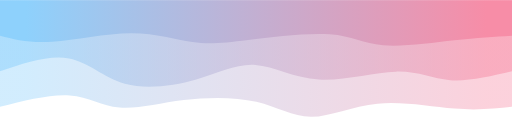
t = 0.00 s
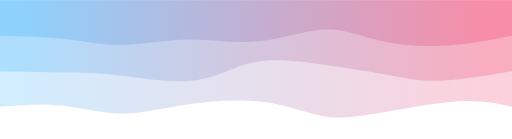
t = 0.75 s
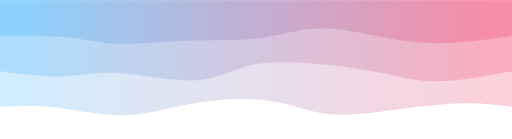
t = 1.25 s
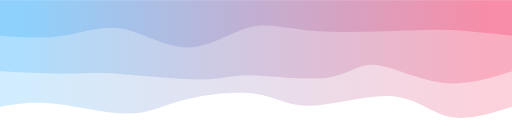
t = 2.00 s
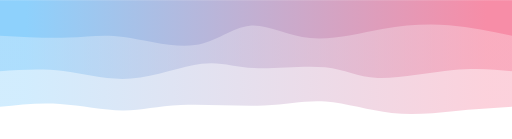
t = 2.75 s
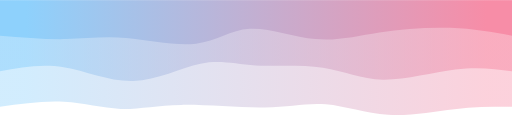
t = 3.25 s

The animated SVG that drew these frames (rendered in a browser with its animation timeline set to each time). Animation: 3 CSS @keyframes rules; one cycle of 4.00 s, repeats indefinitely.

<svg width="100%" height="100%" id="svg" viewBox="0 0 1440 390" xmlns="http://www.w3.org/2000/svg" class="transition duration-300 ease-in-out delay-150"><style>
          .path-0{
            animation:pathAnim-0 4s;
            animation-timing-function: linear;
            animation-iteration-count: infinite;
          }
          @keyframes pathAnim-0{
            0%{
              d: path("M 0,400 C 0,400 0,100 0,100 C 48.745765832106045,94.86634756995582 97.49153166421209,89.73269513991163 162,95 C 226.5084683357879,100.26730486008837 306.77963917525767,115.9355670103093 378,109 C 449.22036082474233,102.0644329896907 511.38991163475714,72.52503681885123 564,72 C 616.6100883652429,71.47496318114877 659.6607142857143,99.96428571428572 719,114 C 778.3392857142857,128.03571428571428 853.9672312223857,127.61782032400589 923,119 C 992.0327687776143,110.38217967599411 1054.4703608247423,93.56443298969073 1104,98 C 1153.5296391752577,102.43556701030927 1190.151325478645,128.12444771723122 1244,132 C 1297.848674521355,135.87555228276878 1368.9243372606775,117.93777614138439 1440,100 C 1440,100 1440,400 1440,400 Z");
            }
            25%{
              d: path("M 0,400 C 0,400 0,100 0,100 C 41.551730486008836,114.92212812960236 83.10346097201767,129.8442562592047 154,122 C 224.89653902798233,114.15574374079529 325.13788659793823,83.54510309278352 391,71 C 456.86211340206177,58.45489690721648 488.34499263622956,63.97533136966126 530,76 C 571.6550073637704,88.02466863033874 623.4821428571429,106.55357142857143 690,113 C 756.5178571428571,119.44642857142857 837.726435935199,113.81038291605302 907,103 C 976.273564064801,92.18961708394698 1033.6121134020618,76.2048969072165 1094,75 C 1154.3878865979382,73.7951030927835 1217.8251104565538,87.37002945508101 1276,94 C 1334.1748895434462,100.62997054491899 1387.087444771723,100.3149852724595 1440,100 C 1440,100 1440,400 1440,400 Z");
            }
            50%{
              d: path("M 0,400 C 0,400 0,100 0,100 C 61.70508100147275,80.48637702503683 123.4101620029455,60.97275405007365 175,72 C 226.5898379970545,83.02724594992635 268.0644329896908,124.59536082474224 337,130 C 405.9355670103092,135.40463917525776 502.3321060382915,104.64580265095731 567,103 C 631.6678939617085,101.35419734904269 664.607142857143,128.82142857142856 724,137 C 783.392857142857,145.17857142857144 869.2393225331368,134.06848306332842 929,118 C 988.7606774668632,101.93151693667158 1022.4355670103093,80.90463917525773 1081,81 C 1139.5644329896907,81.09536082474227 1223.018409425626,102.31296023564065 1287,109 C 1350.981590574374,115.68703976435935 1395.490795287187,107.84351988217968 1440,100 C 1440,100 1440,400 1440,400 Z");
            }
            75%{
              d: path("M 0,400 C 0,400 0,100 0,100 C 52.619661266568485,101.79988954344624 105.23932253313697,103.59977908689248 162,93 C 218.76067746686303,82.40022091310752 279.66237113402065,59.4007731958763 339,67 C 398.33762886597935,74.5992268041237 456.1111929307805,112.79712812960236 510,119 C 563.8888070692195,125.20287187039764 613.8928571428572,99.41071428571429 688,93 C 762.1071428571428,86.58928571428571 860.317378497791,99.5600147275405 932,101 C 1003.682621502209,102.4399852724595 1048.8376288659795,92.3492268041237 1100,93 C 1151.1623711340205,93.6507731958763 1208.3321060382916,105.04307805596466 1266,108 C 1323.6678939617084,110.95692194403534 1381.8339469808543,105.47846097201767 1440,100 C 1440,100 1440,400 1440,400 Z");
            }
            100%{
              d: path("M 0,400 C 0,400 0,100 0,100 C 48.745765832106045,94.86634756995582 97.49153166421209,89.73269513991163 162,95 C 226.5084683357879,100.26730486008837 306.77963917525767,115.9355670103093 378,109 C 449.22036082474233,102.0644329896907 511.38991163475714,72.52503681885123 564,72 C 616.6100883652429,71.47496318114877 659.6607142857143,99.96428571428572 719,114 C 778.3392857142857,128.03571428571428 853.9672312223857,127.61782032400589 923,119 C 992.0327687776143,110.38217967599411 1054.4703608247423,93.56443298969073 1104,98 C 1153.5296391752577,102.43556701030927 1190.151325478645,128.12444771723122 1244,132 C 1297.848674521355,135.87555228276878 1368.9243372606775,117.93777614138439 1440,100 C 1440,100 1440,400 1440,400 Z");
            }
          }</style><defs><linearGradient id="gradient" x1="0%" y1="50%" x2="100%" y2="50%"><stop offset="5%" stop-color="#F78DA7"></stop><stop offset="95%" stop-color="#8ED1FC"></stop></linearGradient></defs><path d="M 0,400 C 0,400 0,100 0,100 C 48.745765832106045,94.86634756995582 97.49153166421209,89.73269513991163 162,95 C 226.5084683357879,100.26730486008837 306.77963917525767,115.9355670103093 378,109 C 449.22036082474233,102.0644329896907 511.38991163475714,72.52503681885123 564,72 C 616.6100883652429,71.47496318114877 659.6607142857143,99.96428571428572 719,114 C 778.3392857142857,128.03571428571428 853.9672312223857,127.61782032400589 923,119 C 992.0327687776143,110.38217967599411 1054.4703608247423,93.56443298969073 1104,98 C 1153.5296391752577,102.43556701030927 1190.151325478645,128.12444771723122 1244,132 C 1297.848674521355,135.87555228276878 1368.9243372606775,117.93777614138439 1440,100 C 1440,100 1440,400 1440,400 Z" stroke="none" stroke-width="0" fill="url(#gradient)" fill-opacity="0.4" class="transition-all duration-300 ease-in-out delay-150 path-0" transform="rotate(-180 720 200)"></path><style>
          .path-1{
            animation:pathAnim-1 4s;
            animation-timing-function: linear;
            animation-iteration-count: infinite;
          }
          @keyframes pathAnim-1{
            0%{
              d: path("M 0,400 C 0,400 0,200 0,200 C 61.71925625920471,185.64451399116348 123.43851251840942,171.28902798232693 174,175 C 224.56148748159058,178.71097201767307 263.96520618556707,200.48840206185568 326,199 C 388.03479381443293,197.51159793814432 472.70066273932264,172.75736377025035 543,177 C 613.2993372606774,181.24263622974965 669.2321428571429,214.4821428571429 722,218 C 774.7678571428571,221.5178571428571 824.370765832106,195.31406480117818 888,177 C 951.629234167894,158.68593519882182 1029.2847938144332,148.26159793814435 1089,165 C 1148.7152061855668,181.73840206185565 1190.4900589101621,225.63954344624446 1246,236 C 1301.5099410898379,246.36045655375554 1370.754970544919,223.18022827687776 1440,200 C 1440,200 1440,400 1440,400 Z");
            }
            25%{
              d: path("M 0,400 C 0,400 0,200 0,200 C 76.58818114874816,188.61156111929307 153.17636229749633,177.22312223858617 208,173 C 262.8236377025037,168.77687776141383 295.88273195876286,171.71907216494844 341,184 C 386.11726804123714,196.28092783505156 443.29270986745223,217.90058910162006 512,230 C 580.7072901325478,242.09941089837994 660.9464285714286,244.67857142857142 722,229 C 783.0535714285714,213.32142857142858 824.9215758468335,179.38512518409425 890,174 C 955.0784241531665,168.61487481590575 1043.3672680412371,191.78092783505156 1109,196 C 1174.6327319587629,200.21907216494844 1217.6093519882181,185.49116347569955 1269,183 C 1320.3906480117819,180.50883652430045 1380.195324005891,190.25441826215024 1440,200 C 1440,200 1440,400 1440,400 Z");
            }
            50%{
              d: path("M 0,400 C 0,400 0,200 0,200 C 64.33689248895433,179.6277614138439 128.67378497790867,159.2555228276878 197,168 C 265.32621502209133,176.7444771723122 337.64175257731966,214.6056701030928 386,218 C 434.35824742268034,221.3943298969072 458.7592047128129,190.3217967599411 520,182 C 581.2407952871871,173.6782032400589 679.3214285714287,188.10714285714286 737,189 C 794.6785714285713,189.89285714285714 811.9550810014726,177.2496318114875 875,177 C 938.0449189985274,176.7503681885125 1046.8582474226803,188.8943298969072 1113,193 C 1179.1417525773197,197.1056701030928 1202.6119293078054,193.17304860088365 1250,193 C 1297.3880706921946,192.82695139911635 1368.6940353460973,196.41347569955818 1440,200 C 1440,200 1440,400 1440,400 Z");
            }
            75%{
              d: path("M 0,400 C 0,400 0,200 0,200 C 43.381443298969074,213.25128865979383 86.76288659793815,226.50257731958763 154,215 C 221.23711340206185,203.49742268041237 312.3298969072165,167.24097938144328 375,169 C 437.6701030927835,170.75902061855672 471.91752577319596,210.5335051546392 528,221 C 584.082474226804,231.4664948453608 662,212.62499999999994 721,216 C 780,219.37500000000006 820.0824742268042,244.96649484536087 872,236 C 923.9175257731958,227.03350515463913 987.6701030927834,183.5090206185567 1057,175 C 1126.3298969072166,166.4909793814433 1201.237113402062,192.99742268041237 1266,203 C 1330.762886597938,213.00257731958763 1385.3814432989689,206.50128865979383 1440,200 C 1440,200 1440,400 1440,400 Z");
            }
            100%{
              d: path("M 0,400 C 0,400 0,200 0,200 C 61.71925625920471,185.64451399116348 123.43851251840942,171.28902798232693 174,175 C 224.56148748159058,178.71097201767307 263.96520618556707,200.48840206185568 326,199 C 388.03479381443293,197.51159793814432 472.70066273932264,172.75736377025035 543,177 C 613.2993372606774,181.24263622974965 669.2321428571429,214.4821428571429 722,218 C 774.7678571428571,221.5178571428571 824.370765832106,195.31406480117818 888,177 C 951.629234167894,158.68593519882182 1029.2847938144332,148.26159793814435 1089,165 C 1148.7152061855668,181.73840206185565 1190.4900589101621,225.63954344624446 1246,236 C 1301.5099410898379,246.36045655375554 1370.754970544919,223.18022827687776 1440,200 C 1440,200 1440,400 1440,400 Z");
            }
          }</style><defs><linearGradient id="gradient" x1="0%" y1="50%" x2="100%" y2="50%"><stop offset="5%" stop-color="#F78DA7"></stop><stop offset="95%" stop-color="#8ED1FC"></stop></linearGradient></defs><path d="M 0,400 C 0,400 0,200 0,200 C 61.71925625920471,185.64451399116348 123.43851251840942,171.28902798232693 174,175 C 224.56148748159058,178.71097201767307 263.96520618556707,200.48840206185568 326,199 C 388.03479381443293,197.51159793814432 472.70066273932264,172.75736377025035 543,177 C 613.2993372606774,181.24263622974965 669.2321428571429,214.4821428571429 722,218 C 774.7678571428571,221.5178571428571 824.370765832106,195.31406480117818 888,177 C 951.629234167894,158.68593519882182 1029.2847938144332,148.26159793814435 1089,165 C 1148.7152061855668,181.73840206185565 1190.4900589101621,225.63954344624446 1246,236 C 1301.5099410898379,246.36045655375554 1370.754970544919,223.18022827687776 1440,200 C 1440,200 1440,400 1440,400 Z" stroke="none" stroke-width="0" fill="url(#gradient)" fill-opacity="0.53" class="transition-all duration-300 ease-in-out delay-150 path-1" transform="rotate(-180 720 200)"></path><style>
          .path-2{
            animation:pathAnim-2 4s;
            animation-timing-function: linear;
            animation-iteration-count: infinite;
          }
          @keyframes pathAnim-2{
            0%{
              d: path("M 0,400 C 0,400 0,300 0,300 C 48.666605301914586,297.129970544919 97.33321060382917,294.259941089838 162,287 C 226.66678939617083,279.740058910162 307.3337628865979,268.090206185567 363,273 C 418.6662371134021,277.909793814433 449.3317378497792,299.37923416789397 513,304 C 576.6682621502208,308.62076583210603 673.3392857142858,296.39285714285717 742,288 C 810.6607142857142,279.60714285714283 851.311119293078,275.0493372606775 899,282 C 946.688880706922,288.9506627393225 1001.4162371134021,307.409793814433 1072,307 C 1142.583762886598,306.590206185567 1229.023932253314,287.31148748159063 1293,283 C 1356.976067746686,278.68851251840937 1398.488033873343,289.3442562592047 1440,300 C 1440,300 1440,400 1440,400 Z");
            }
            25%{
              d: path("M 0,400 C 0,400 0,300 0,300 C 65.919734904271,284.77687776141386 131.839469808542,269.55375552282766 195,267 C 258.160530191458,264.44624447717234 318.56185567010306,274.5618556701031 373,290 C 427.43814432989694,305.4381443298969 475.9131075110457,326.19882179675994 529,322 C 582.0868924889543,317.80117820324006 639.7857142857144,288.64285714285717 704,283 C 768.2142857142856,277.35714285714283 838.944035346097,295.22974963181144 912,292 C 985.055964653903,288.77025036818856 1060.4381443298969,264.4381443298969 1112,263 C 1163.5618556701031,261.5618556701031 1191.3033873343152,283.0176730486009 1242,293 C 1292.6966126656848,302.9823269513991 1366.3483063328424,301.4911634756995 1440,300 C 1440,300 1440,400 1440,400 Z");
            }
            50%{
              d: path("M 0,400 C 0,400 0,300 0,300 C 64.32161266568482,306.94182621502205 128.64322533136965,313.88365243004415 178,316 C 227.35677466863035,318.11634756995585 261.74871134020617,315.4072164948454 330,313 C 398.25128865979383,310.5927835051546 500.36192930780555,308.4874815905744 573,315 C 645.6380706921944,321.5125184094256 688.8035714285714,336.64285714285717 740,323 C 791.1964285714286,309.35714285714283 850.4237849779089,266.9410898379971 913,267 C 975.5762150220911,267.0589101620029 1041.5012886597935,309.5927835051546 1099,320 C 1156.4987113402065,330.4072164948454 1205.5710603829164,308.6877761413844 1261,300 C 1316.4289396170836,291.3122238586156 1378.2144698085417,295.6561119293078 1440,300 C 1440,300 1440,400 1440,400 Z");
            }
            75%{
              d: path("M 0,400 C 0,400 0,300 0,300 C 56.878313696612665,314.29768041237116 113.75662739322533,328.5953608247423 177,334 C 240.24337260677467,339.4046391752577 309.8518041237113,335.9162371134021 376,321 C 442.1481958762887,306.0837628865979 504.8361561119293,279.7396907216495 566,286 C 627.1638438880707,292.2603092783505 686.8035714285713,331.125 736,330 C 785.1964285714287,328.875 823.9495581737849,287.7603092783505 885,276 C 946.0504418262151,264.2396907216495 1029.3981958762886,281.833762886598 1090,289 C 1150.6018041237114,296.166237113402 1188.4576583210603,292.9046391752577 1243,293 C 1297.5423416789397,293.0953608247423 1368.77117083947,296.54768041237116 1440,300 C 1440,300 1440,400 1440,400 Z");
            }
            100%{
              d: path("M 0,400 C 0,400 0,300 0,300 C 48.666605301914586,297.129970544919 97.33321060382917,294.259941089838 162,287 C 226.66678939617083,279.740058910162 307.3337628865979,268.090206185567 363,273 C 418.6662371134021,277.909793814433 449.3317378497792,299.37923416789397 513,304 C 576.6682621502208,308.62076583210603 673.3392857142858,296.39285714285717 742,288 C 810.6607142857142,279.60714285714283 851.311119293078,275.0493372606775 899,282 C 946.688880706922,288.9506627393225 1001.4162371134021,307.409793814433 1072,307 C 1142.583762886598,306.590206185567 1229.023932253314,287.31148748159063 1293,283 C 1356.976067746686,278.68851251840937 1398.488033873343,289.3442562592047 1440,300 C 1440,300 1440,400 1440,400 Z");
            }
          }</style><defs><linearGradient id="gradient" x1="0%" y1="50%" x2="100%" y2="50%"><stop offset="5%" stop-color="#F78DA7"></stop><stop offset="95%" stop-color="#8ED1FC"></stop></linearGradient></defs><path d="M 0,400 C 0,400 0,300 0,300 C 48.666605301914586,297.129970544919 97.33321060382917,294.259941089838 162,287 C 226.66678939617083,279.740058910162 307.3337628865979,268.090206185567 363,273 C 418.6662371134021,277.909793814433 449.3317378497792,299.37923416789397 513,304 C 576.6682621502208,308.62076583210603 673.3392857142858,296.39285714285717 742,288 C 810.6607142857142,279.60714285714283 851.311119293078,275.0493372606775 899,282 C 946.688880706922,288.9506627393225 1001.4162371134021,307.409793814433 1072,307 C 1142.583762886598,306.590206185567 1229.023932253314,287.31148748159063 1293,283 C 1356.976067746686,278.68851251840937 1398.488033873343,289.3442562592047 1440,300 C 1440,300 1440,400 1440,400 Z" stroke="none" stroke-width="0" fill="url(#gradient)" fill-opacity="1" class="transition-all duration-300 ease-in-out delay-150 path-2" transform="rotate(-180 720 200)"></path></svg>
